Run: headless pygame with SDL's dummy video driver; simulated clock (each Clock.tick advances the game by its frame time, no real sleeping); random seed 0; keys injected as events and as key.get_pressed() state; mouse plan: one left click at the window centre at the start of phase 2, then a move to the lower-right quarter at the start of phase 3.
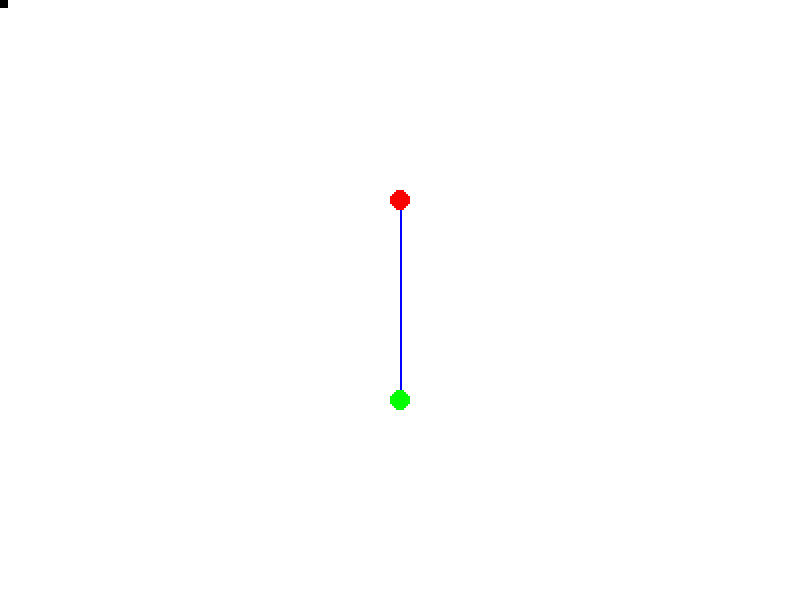
Frame 1 of 4 · flips 1–60 · no input
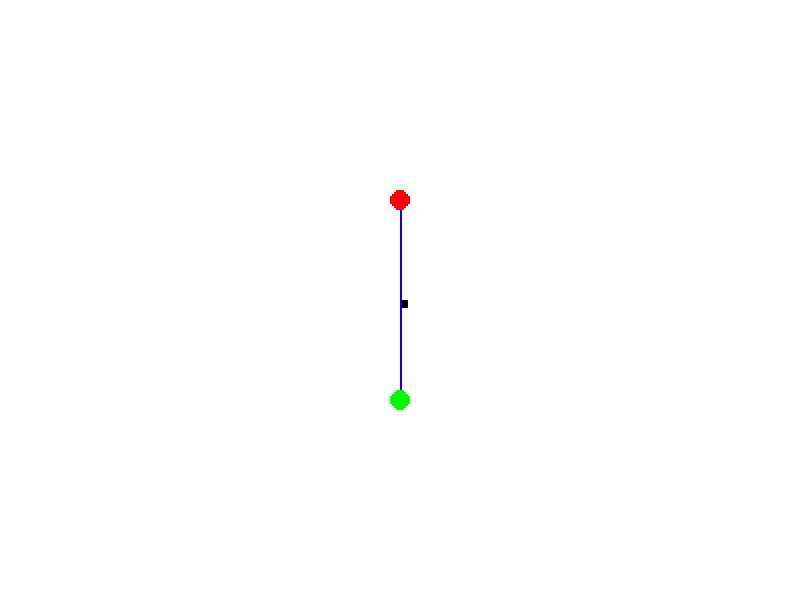
Frame 2 of 4 · flips 61–180 · clicked the window centre · tapped SPACE, RETURN · held RIGHT (→), D
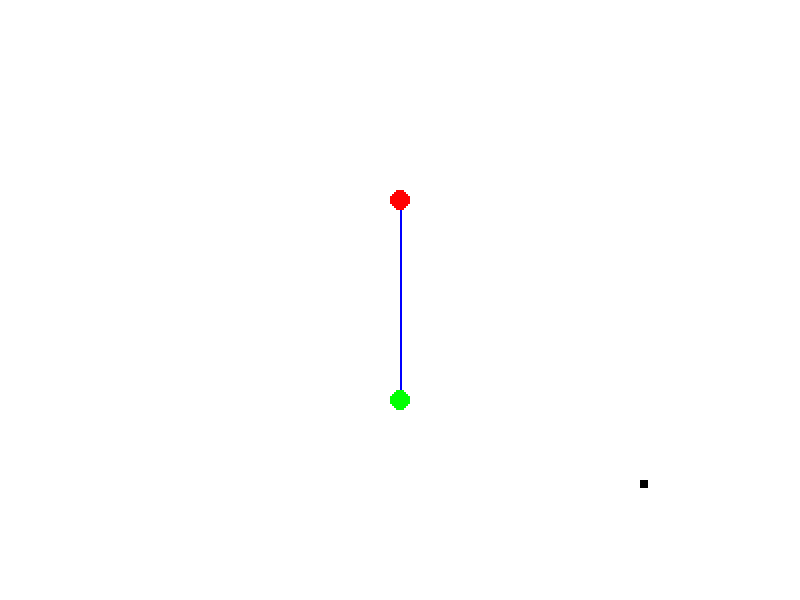
Frame 3 of 4 · flips 181–300 · moved the mouse to the lower-right quarter · held DOWN (↓), S
Frame 4 of 4 · flips 301–420 · held LEFT (←), A, UP (↑), W · screen unchanged from frame 3, image omitted

The pygame program that drew these frames:

import pygame
import sys
import math
import random

class Spring:

    def __init__(self):
        self.screen = pygame.display.set_mode((800, 600))
        self.display = pygame.Surface((400, 300))

        self.resting_length = 100
        self.current_length = self.resting_length

        self.displacement = 0
        
        self.stiffness = 0.3
        self.force = 0
        self.mass = 1
        self.damping = 0.98

        self.clicking = False
        self.pos=[200, 100]
        self.velocity = 0
        pygame.init()

        self.clock = pygame.time.Clock()
        pygame.mouse.set_visible(False)
        
        
    
    def run(self):

        while True:
            
            self.display.fill((255, 255, 255))

            mpos = list(pygame.mouse.get_pos())
            mpos[0] = mpos[0]//2
            mpos[1] = mpos[1]//2

            for event in pygame.event.get():
                if event.type == pygame.QUIT:
                    pygame.quit()
                    sys.exit()
                if event.type == pygame.MOUSEBUTTONDOWN:
                    if event.button == 1:
                        self.clicking = True
                if event.type == pygame.MOUSEBUTTONUP:
                    if event.button == 1:
                        self.clicking = False

            self.displacement = self.current_length - self.resting_length

            if self.clicking:
                self.current_length+=1
            else:
                self.force = (-self.stiffness * self.displacement)
                self.current_length += self.force
                print(self.current_length)

            pygame.draw.rect(self.display, (0, 0, 0), (*mpos, 4, 4))
            
            pygame.draw.line(self.display, (0, 0, 255), (200, self.pos[1]), (self.pos[0], self.pos[1] + self.current_length))
            pygame.draw.circle(self.display, (255, 0, 0), self.pos, 5)
            pygame.draw.circle(self.display, (0, 255, 0), (self.pos[0], self.pos[1] + self.current_length), 5)

            self.screen.blit(pygame.transform.scale(self.display, self.screen.get_size()), (0, 0))
            pygame.display.update()
            self.clock.tick(60)

Spring().run()
